Run: headless pygame with SDL's dummy video driver; simulated clock (each Clock.tick advances the game by its frame time, no real sleeping); random seed 0; keys injected as events and as key.get_pressed() state; no mouse input.
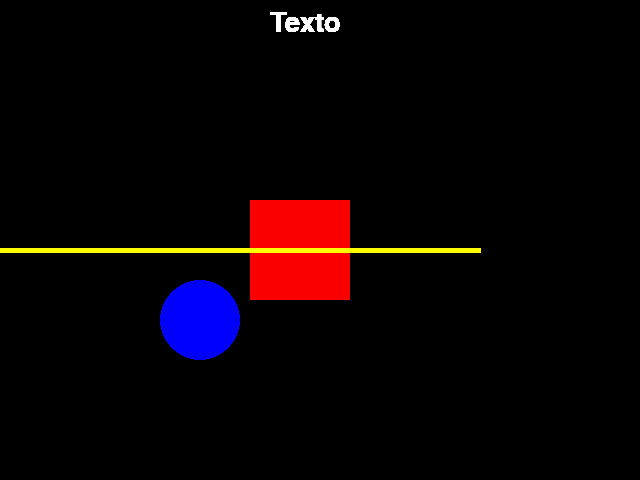
Frame 1 of 4 · flips 1–60 · no input
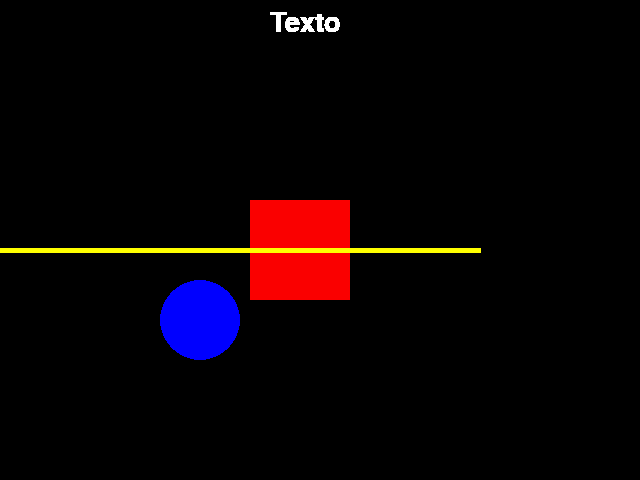
Frame 2 of 4 · flips 61–180 · tapped SPACE, RETURN · held RIGHT (→), D
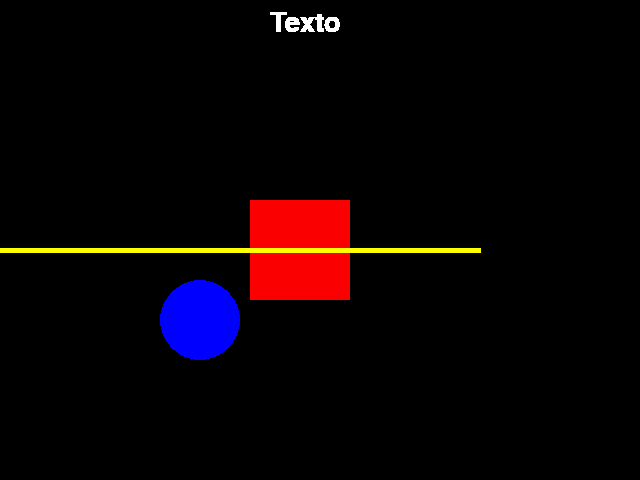
Frame 3 of 4 · flips 181–300 · held DOWN (↓), S
Frame 4 of 4 · flips 301–420 · held LEFT (←), A, UP (↑), W · screen unchanged from frame 3, image omitted

The pygame program that drew these frames:

import pygame
from pygame.locals import *
from sys import exit

width = 640
height = 480

pygame.init()
tela = pygame.display.set_mode((width, height))
pygame.display.set_caption('Título')
text = pygame.font.SysFont('arial', 40)
print(QUIT)


while True:
    for event in pygame.event.get():
        if event.type == QUIT:
            pygame.quit()
            exit()

    pygame.draw.rect(tela, (250, 0, 0), (250, 200, 100, 100))
    pygame.draw.circle(tela, (0, 0, 255), (200, 320), 40)
    pygame.draw.line(tela, (255, 255, 0), (0, 250), (480, 250), 5)
    
    tela.blit(text.render("Texto", True, (255,255,255)), (width/2-50, 10))
    pygame.display.update()
